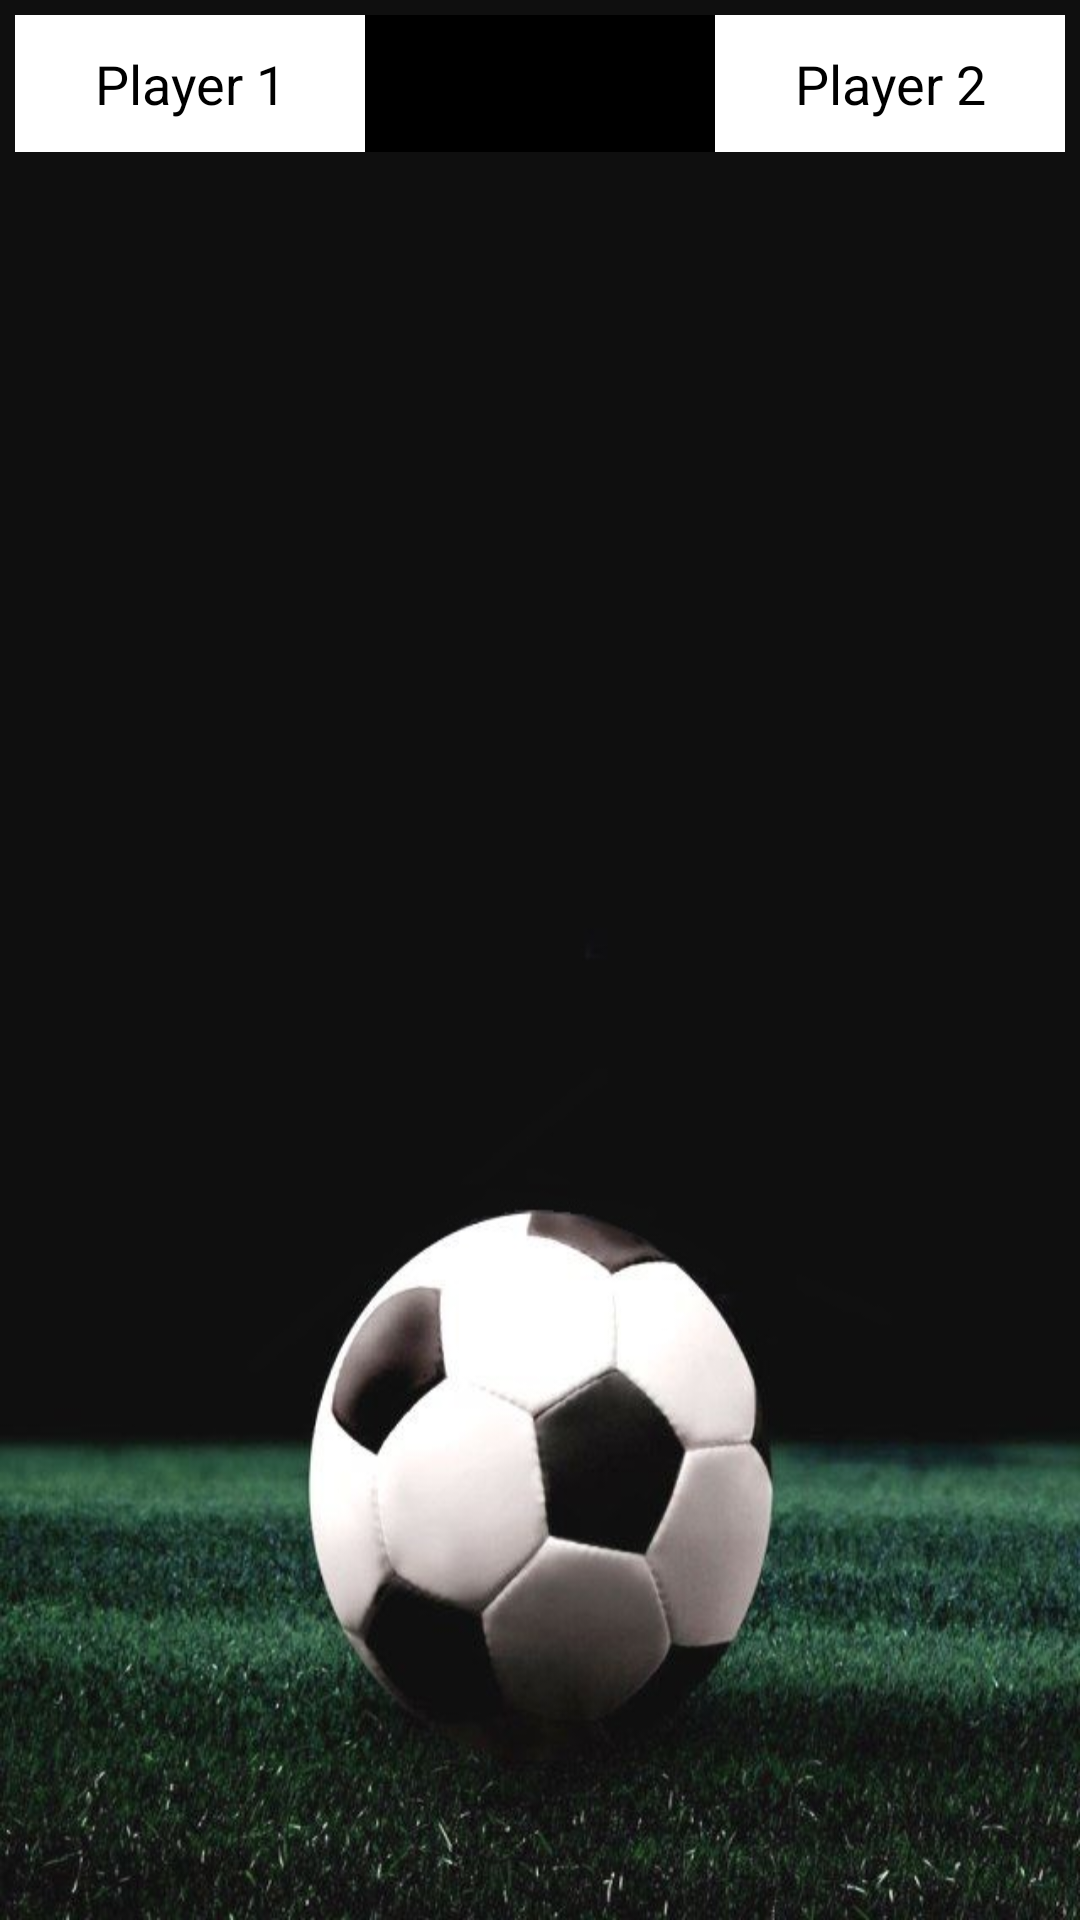

Write the Android layout XML for this screen, with the resource values it uses.
<!-- AndroidManifest.xml: application theme AppTheme -->
<!-- res/layout/activity_statistics.xml -->
<?xml version="1.0" encoding="utf-8"?>
<LinearLayout xmlns:android="http://schemas.android.com/apk/res/android"
    xmlns:app="http://schemas.android.com/apk/res-auto"
    xmlns:tools="http://schemas.android.com/tools"
    android:layout_width="match_parent"
    android:layout_height="match_parent"
    tools:context=".activities.StatisticsActivity"
    android:background="@drawable/background3"
    android:orientation="vertical">
    <LinearLayout
        xmlns:android="http://schemas.android.com/apk/res/android" android:layout_width="match_parent"
        android:layout_height="0dp"
        android:layout_weight="2"
        android:orientation="horizontal"
        android:background="@color/colorWhite"
        android:layout_margin="5dp">
        <TextView
            android:layout_width="0dp"
            android:layout_weight="1"
            android:layout_height="match_parent"
            android:textSize="18sp"
            android:text="Player 1"
            android:textColor="@color/colorBlack"
            android:gravity="center_vertical"
            android:textAlignment="center"/>
        <TextView
            android:layout_width="0dp"
            android:layout_weight="1"
            android:layout_height="match_parent"
            android:textSize="18sp"
            android:background="@color/colorBlack"
            android:textColor="@color/colorWhite"
            android:gravity="center_vertical"
            android:textAlignment="center"/>
        <TextView
            android:layout_width="0dp"
            android:layout_weight="1"
            android:layout_height="match_parent"
            android:textColor="@color/colorBlack"
            android:textSize="18sp"
            android:text="Player 2"
            android:gravity="center_vertical"
            android:textAlignment="center"/>
    </LinearLayout>
    <android.support.v7.widget.RecyclerView
        android:id="@+id/recyclerView"
        android:layout_width="match_parent"
        android:layout_height="0dp"
        android:layout_weight="15"/>
    <LinearLayout
        android:layout_width="match_parent"
        android:layout_height="0dp"
        android:layout_weight="10"
        android:layout_margin="5dp"/>

</LinearLayout>
<!-- resources referenced by this layout -->
<resources>
  <color name="colorBlack">#000000</color>
  <color name="colorWhite">#ffffff</color>
  <!-- drawable background3: jpg bitmap (drawable, 68833 bytes) -->
  <style name="AppTheme" parent="Theme.AppCompat.Light.DarkActionBar">
          
          <item name="colorPrimary">@color/colorPrimary</item>
          <item name="colorPrimaryDark">@color/colorPrimaryDark</item>
          <item name="colorAccent">@color/colorAccent</item>
      </style>
  <color name="colorPrimary">#008577</color>
  <color name="colorPrimaryDark">#00574B</color>
  <color name="colorAccent">#D81B60</color>
</resources>
